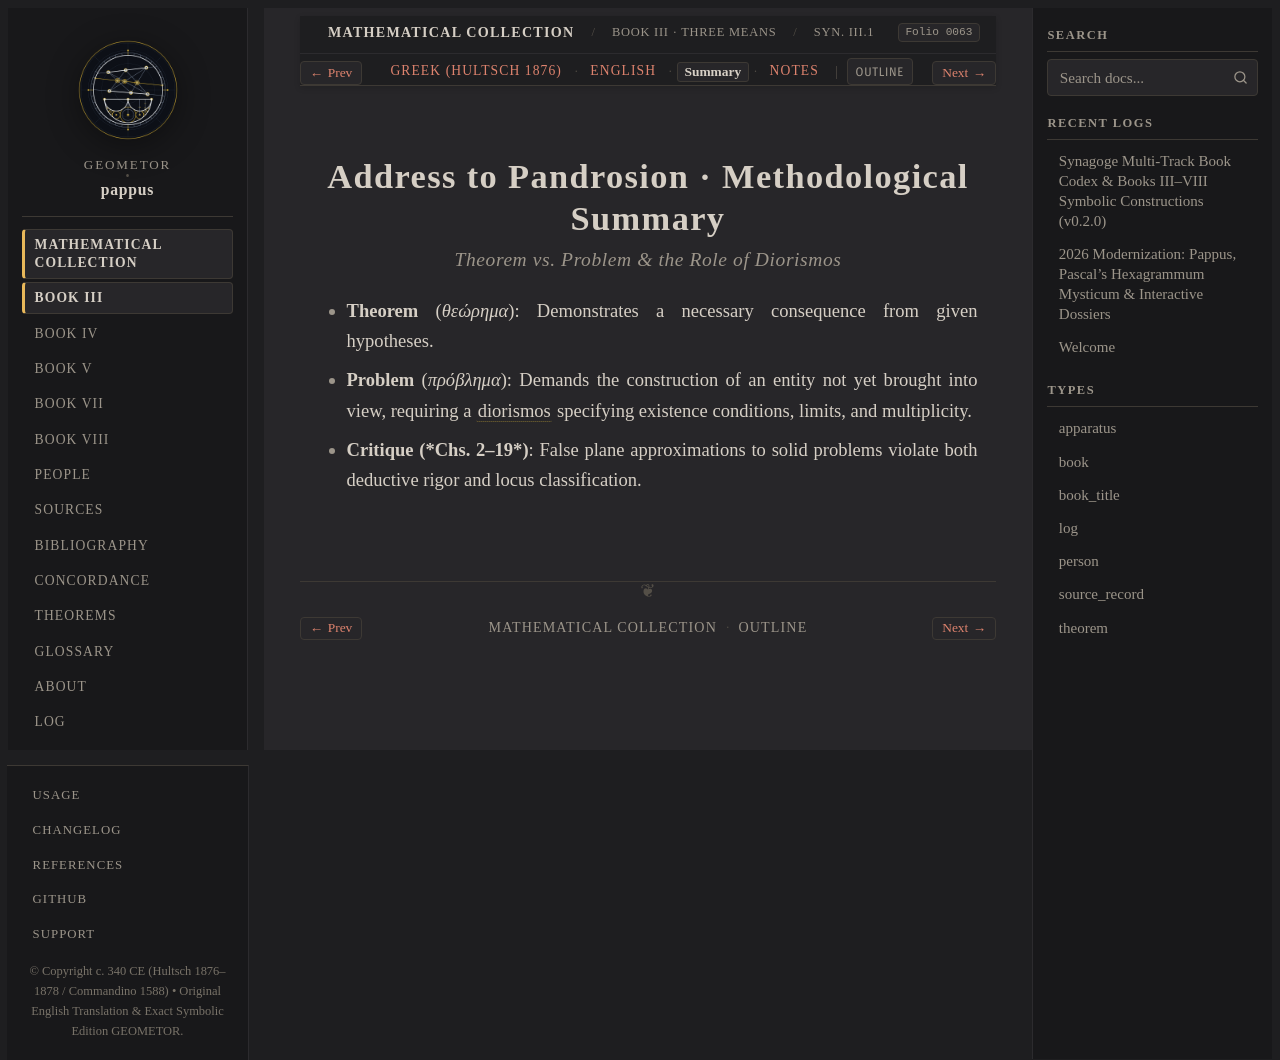

repository: geometor/pappus · page: synagoge/book_03/preface/summary.html · generator: sphinx

:order: 1
:layout: book
:type: book
:title: Address to Pandrosion · Methodological Summary
:canonical_id: Syn. III.1.summary
:folio: hultsch_1876_vol1:0063
:tracks: English: index | Greek: el | Summary: summary | Notes: notes

Address to Pandrosion · Methodological Summary
==============================================

.. rubric:: Theorem vs. Problem & the Role of Diorismos

.. folio:: hultsch_1876_vol1:0063
   :page: 30

* **Theorem** (*θεώρημα*): Demonstrates a necessary consequence from given hypotheses.
* **Problem** (*πρόβλημα*): Demands the construction of an entity not yet brought into view, requiring a :term:`diorismos <diorismos>` specifying existence conditions, limits, and multiplicity.
* **Critique (*Chs. 2–19*)**: False plane approximations to solid problems violate both deductive rigor and locus classification.
